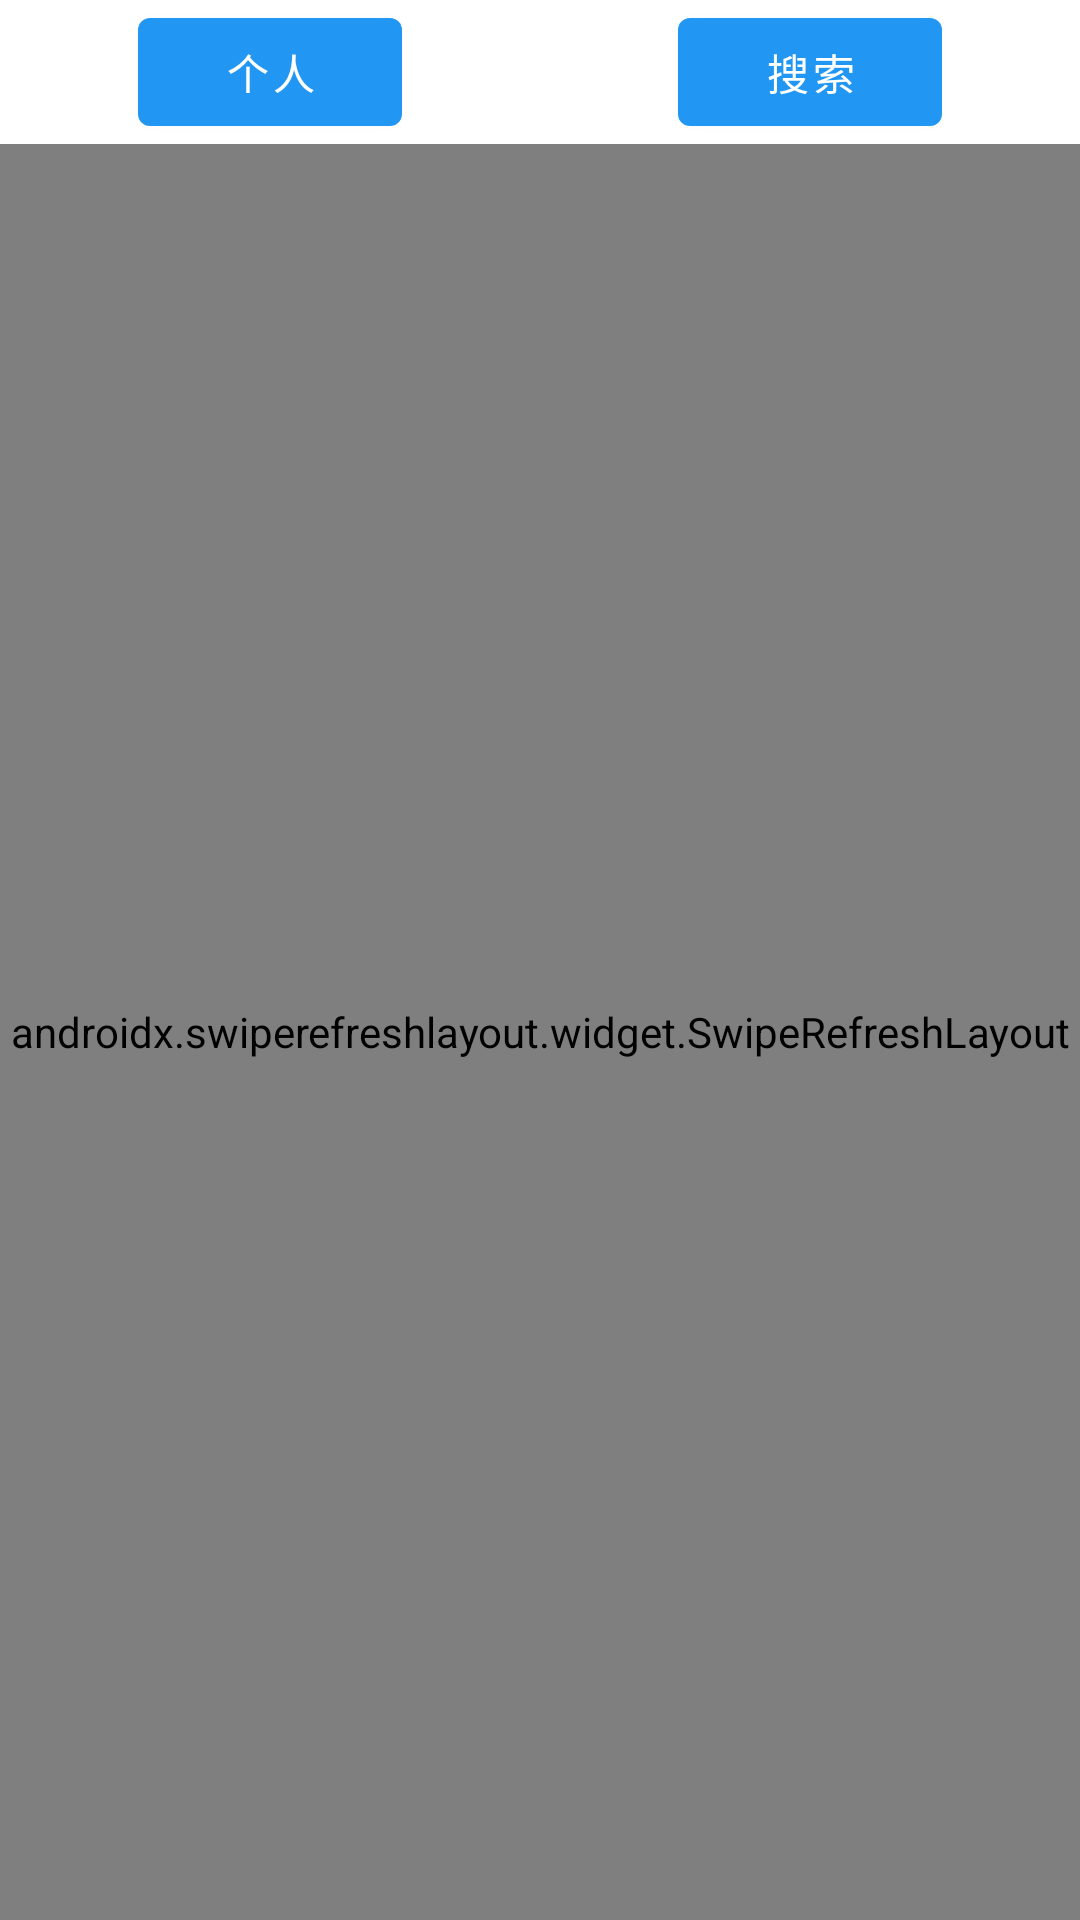

Produce the Android XML layout that renders to this screen, including the resource entries it uses.
<!-- AndroidManifest.xml: application theme Theme.NewsReader -->
<!-- res/layout/fragment_users_work.xml -->
<?xml version="1.0" encoding="utf-8"?>
<androidx.constraintlayout.widget.ConstraintLayout xmlns:android="http://schemas.android.com/apk/res/android"
    xmlns:app="http://schemas.android.com/apk/res-auto"
    xmlns:tools="http://schemas.android.com/tools"
    android:layout_width="match_parent"
    android:layout_height="match_parent"
    tools:context=".ui.UsersWorkFragment">

    <com.google.android.material.button.MaterialButton
        android:id="@+id/self_btn"
        android:layout_width="wrap_content"
        android:layout_height="wrap_content"
        android:text="个人"
        app:layout_constraintEnd_toStartOf="@+id/guideline"
        app:layout_constraintStart_toStartOf="parent"
        app:layout_constraintTop_toTopOf="parent" />

    <com.google.android.material.button.MaterialButton
        android:id="@+id/search_btn"
        android:layout_width="wrap_content"
        android:layout_height="wrap_content"
        android:text="搜索"
        app:layout_constraintEnd_toEndOf="parent"
        app:layout_constraintStart_toStartOf="@+id/guideline"
        app:layout_constraintTop_toTopOf="parent" />

    <androidx.constraintlayout.widget.Guideline
        android:id="@+id/guideline"
        android:layout_width="wrap_content"
        android:layout_height="wrap_content"
        android:orientation="vertical"
        app:layout_constraintGuide_percent="0.5" />

    <androidx.swiperefreshlayout.widget.SwipeRefreshLayout
        android:id="@+id/swipefresh"
        app:layout_constraintTop_toBottomOf="@id/self_btn"
        app:layout_constraintBottom_toBottomOf="parent"
        android:layout_width="match_parent"
        android:layout_height="0dp">
        <androidx.recyclerview.widget.RecyclerView
            android:id="@+id/WorkRecyclerView"
            android:layout_width="match_parent"
            android:layout_height="0dp"
            app:layout_constraintBottom_toBottomOf="parent"
            app:layout_constraintEnd_toEndOf="parent"
            app:layout_constraintStart_toStartOf="parent"

            tools:listitem="@layout/work_item" />
    </androidx.swiperefreshlayout.widget.SwipeRefreshLayout>



</androidx.constraintlayout.widget.ConstraintLayout>
<!-- res/layout/work_item.xml (included above) -->
<?xml version="1.0" encoding="utf-8"?>
<androidx.constraintlayout.widget.ConstraintLayout xmlns:android="http://schemas.android.com/apk/res/android"
    android:layout_width="match_parent"
    android:layout_height="wrap_content"
    xmlns:app="http://schemas.android.com/apk/res-auto">
    <com.google.android.material.card.MaterialCardView
        android:layout_width="match_parent"
        android:layout_height="wrap_content"
        android:layout_marginHorizontal="15dp"
        android:layout_marginVertical="7.5dp"
        app:cardCornerRadius="10dp"
        app:layout_constraintBottom_toBottomOf="parent"
        app:layout_constraintEnd_toEndOf="parent"
        app:layout_constraintStart_toStartOf="parent"
        app:layout_constraintTop_toTopOf="parent">

        <androidx.constraintlayout.widget.ConstraintLayout
            android:layout_margin="15dp"
            android:layout_width="match_parent"
            android:layout_height="wrap_content">

            <TextView
                android:id="@+id/worktitle_text"
                android:layout_width="wrap_content"
                android:layout_height="wrap_content"
                android:text="标题"
                style="@style/TextAppearance.AppCompat.Title"
                app:layout_constraintStart_toStartOf="parent"
                app:layout_constraintTop_toTopOf="parent" />



            <TextView
                android:id="@+id/worksource_text"
                android:layout_width="wrap_content"
                android:layout_height="wrap_content"
                android:text="来源"
                android:textSize="12sp"
                app:layout_constraintEnd_toEndOf="parent"

                app:layout_constraintTop_toBottomOf="@+id/workcontent_text" />

            <TextView
                android:id="@+id/workcontent_text"
                android:layout_width="wrap_content"
                android:layout_height="wrap_content"
                android:text="正文"
                android:textSize="12sp"
                app:layout_constraintStart_toStartOf="parent"
                app:layout_constraintTop_toBottomOf="@+id/worktitle_text" />

            <ImageView
                android:id="@+id/work_img"
                android:layout_width="match_parent"
                android:layout_height="150dp"

                android:scaleType="centerCrop"
                app:layout_constraintBottom_toBottomOf="parent"
                app:layout_constraintEnd_toEndOf="parent"
                app:layout_constraintStart_toStartOf="parent"
                app:layout_constraintTop_toBottomOf="@+id/worksource_text" />
        </androidx.constraintlayout.widget.ConstraintLayout>
    </com.google.android.material.card.MaterialCardView>
</androidx.constraintlayout.widget.ConstraintLayout>
<!-- resources referenced by this layout -->
<resources>
  <style name="Theme.NewsReader" parent="Theme.MaterialComponents.DayNight.DarkActionBar">
          
          <item name="colorPrimary">#2196F3</item>
          <item name="colorPrimaryVariant">#1976D2</item>
          <item name="colorOnPrimary">@color/white</item>
          
          <item name="colorSecondary">@color/teal_200</item>
          <item name="colorSecondaryVariant">@color/teal_700</item>
          <item name="colorOnSecondary">@color/black</item>
          
          <item name="android:statusBarColor">?attr/colorPrimaryVariant</item>
          
      </style>
  <!-- not gathered from this repository: default colours our renderer supplied (Android Studio template values) -->
  <color name="teal_200">#FF03DAC5</color>
  <color name="teal_700">#FF018786</color>
  <color name="black">#FF000000</color>
  <color name="white">#FFFFFFFF</color>
</resources>
